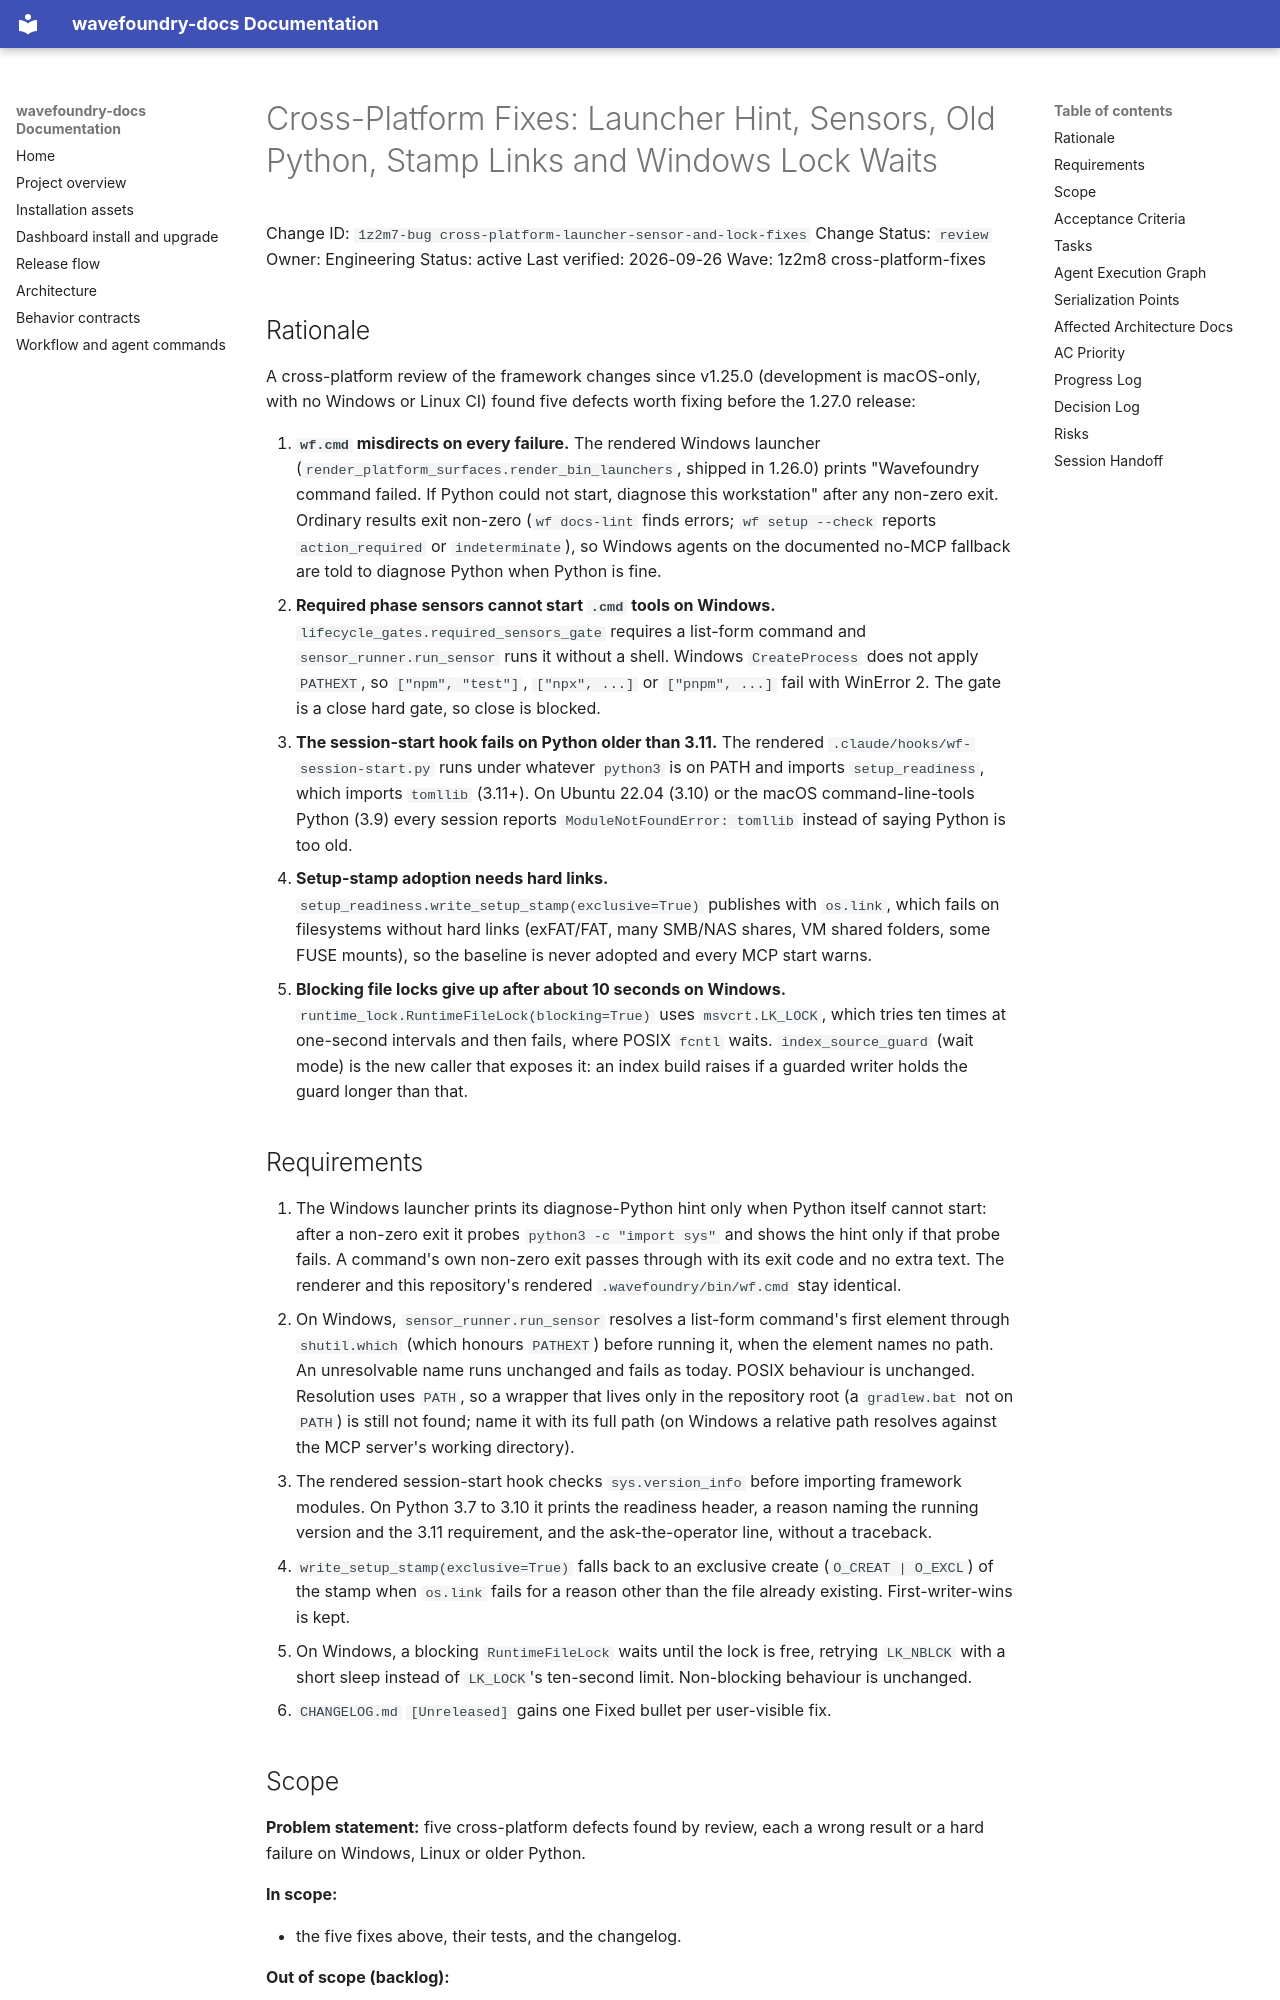

repository: coryhacking/wavefoundry · page: waves/1z2m8 cross-platform-fixes/1z2m7-bug cross-platform-launcher-sensor-and-lock-fixes/index.html · generator: mkdocs

# Cross-Platform Fixes: Launcher Hint, Sensors, Old Python, Stamp Links and Windows Lock Waits

Change ID: `1z2m7-bug cross-platform-launcher-sensor-and-lock-fixes`
Change Status: `review`
Owner: Engineering
Status: active
Last verified: 2026-09-26
Wave: 1z2m8 cross-platform-fixes

## Rationale

A cross-platform review of the framework changes since v1.25.0 (development is macOS-only, with no Windows or Linux CI) found five defects worth fixing before the 1.27.0 release:

1. **`wf.cmd` misdirects on every failure.** The rendered Windows launcher (`render_platform_surfaces.render_bin_launchers`, shipped in 1.26.0) prints "Wavefoundry command failed. If Python could not start, diagnose this workstation" after any non-zero exit. Ordinary results exit non-zero (`wf docs-lint` finds errors; `wf setup --check` reports `action_required` or `indeterminate`), so Windows agents on the documented no-MCP fallback are told to diagnose Python when Python is fine.
2. **Required phase sensors cannot start `.cmd` tools on Windows.** `lifecycle_gates.required_sensors_gate` requires a list-form command and `sensor_runner.run_sensor` runs it without a shell. Windows `CreateProcess` does not apply `PATHEXT`, so `["npm", "test"]`, `["npx", ...]` or `["pnpm", ...]` fail with WinError 2. The gate is a close hard gate, so close is blocked.
3. **The session-start hook fails on Python older than 3.11.** The rendered `.claude/hooks/wf-session-start.py` runs under whatever `python3` is on PATH and imports `setup_readiness`, which imports `tomllib` (3.11+). On Ubuntu 22.04 (3.10) or the macOS command-line-tools Python (3.9) every session reports `ModuleNotFoundError: tomllib` instead of saying Python is too old.
4. **Setup-stamp adoption needs hard links.** `setup_readiness.write_setup_stamp(exclusive=True)` publishes with `os.link`, which fails on filesystems without hard links (exFAT/FAT, many SMB/NAS shares, VM shared folders, some FUSE mounts), so the baseline is never adopted and every MCP start warns.
5. **Blocking file locks give up after about 10 seconds on Windows.** `runtime_lock.RuntimeFileLock(blocking=True)` uses `msvcrt.LK_LOCK`, which tries ten times at one-second intervals and then fails, where POSIX `fcntl` waits. `index_source_guard` (wait mode) is the new caller that exposes it: an index build raises if a guarded writer holds the guard longer than that.
